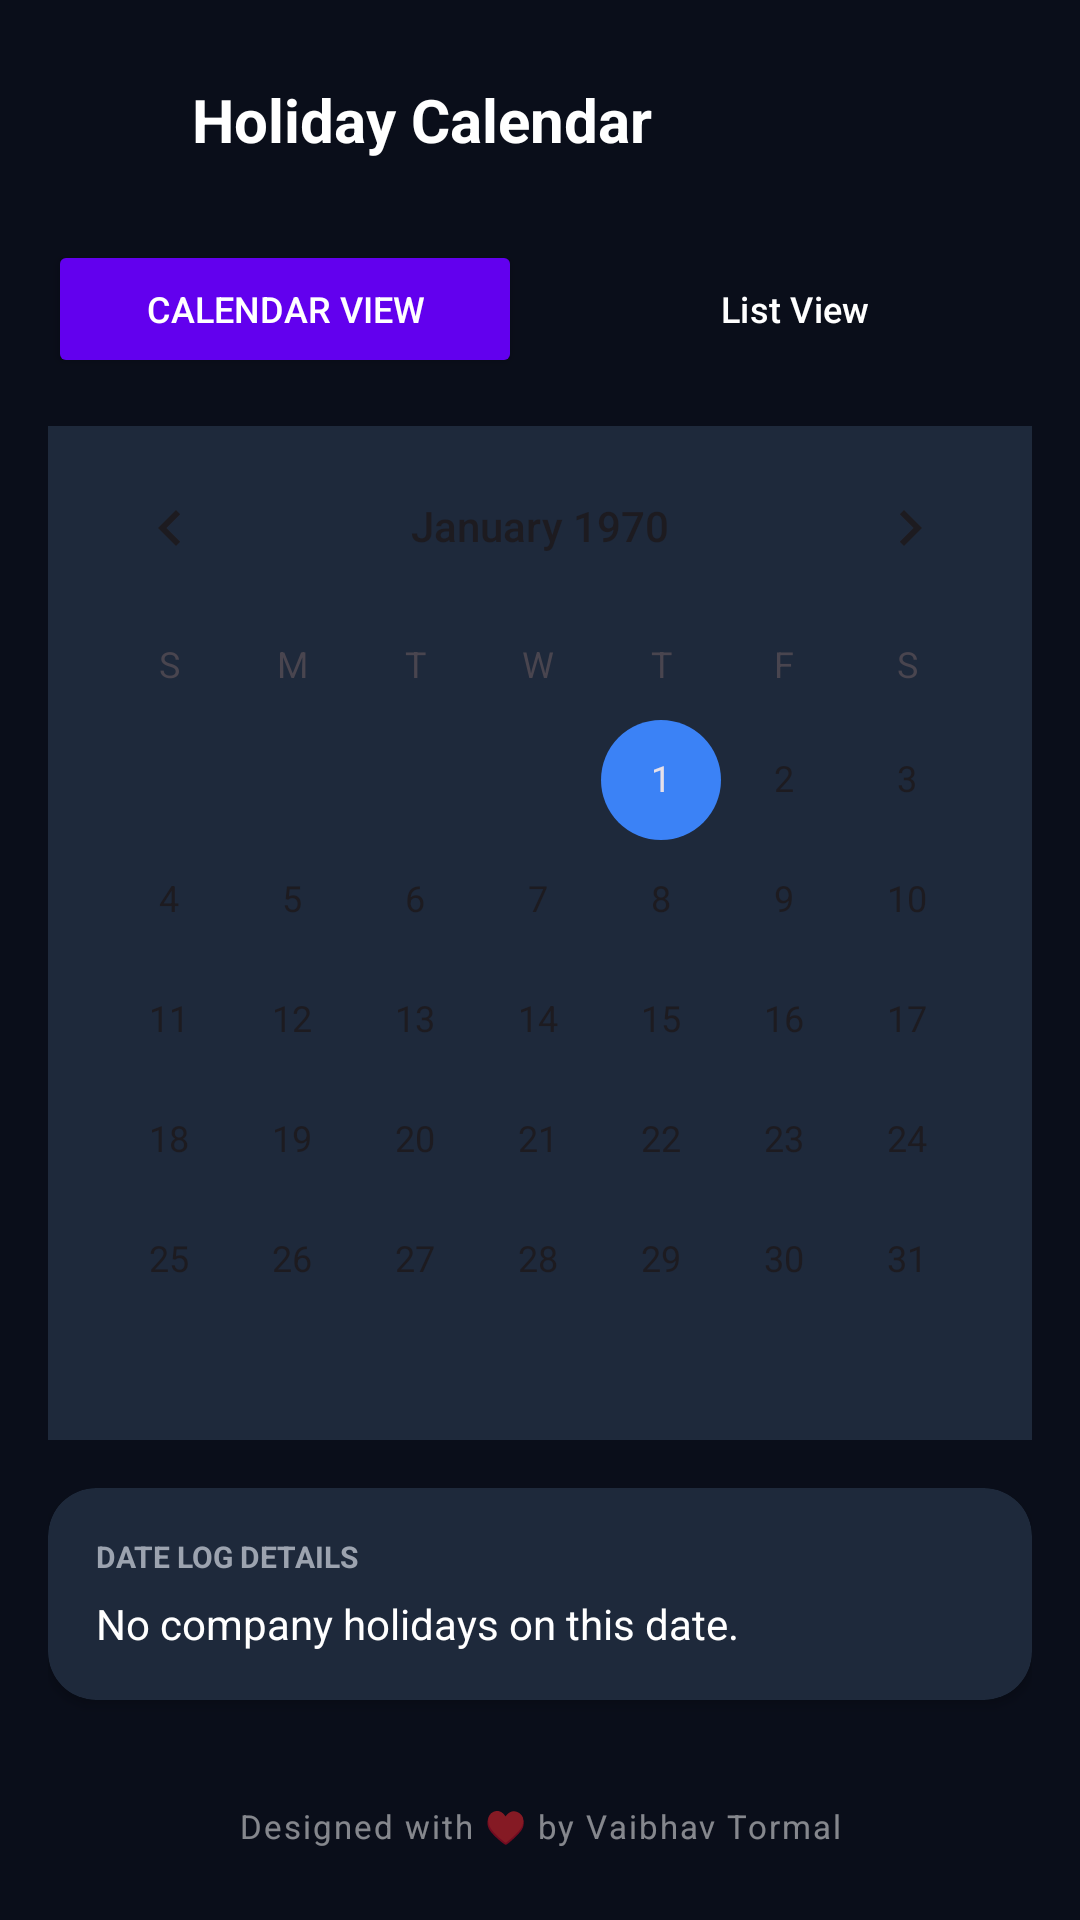

Produce the Android XML layout that renders to this screen, including the resource entries it uses.
<!-- AndroidManifest.xml: application theme Theme.HRApp -->
<!-- res/layout/fragment_holidays.xml -->
<?xml version="1.0" encoding="utf-8"?>
<androidx.constraintlayout.widget.ConstraintLayout xmlns:android="http://schemas.android.com/apk/res/android"
    xmlns:app="http://schemas.android.com/apk/res-auto"
    xmlns:tools="http://schemas.android.com/tools"
    android:layout_width="match_parent"
    android:layout_height="match_parent"
    android:background="@color/bg_dark"
    android:padding="16dp">

    
    <LinearLayout
        android:id="@+id/nav_header"
        android:layout_width="match_parent"
        android:layout_height="48dp"
        android:gravity="center_vertical"
        android:orientation="horizontal"
        app:layout_constraintTop_toTopOf="parent">

        <ImageView
            android:id="@+id/btn_back"
            android:layout_width="32dp"
            android:layout_height="32dp"
            android:clickable="true"
            android:focusable="true"
            android:background="?android:attr/selectableItemBackgroundBorderless"
            android:src="@drawable/ic_history"
            app:tint="@color/white"
            android:rotation="180"/>

        <TextView
            android:layout_width="wrap_content"
            android:layout_height="wrap_content"
            android:layout_marginStart="16dp"
            android:text="Holiday Calendar"
            android:textColor="@color/white"
            android:textSize="20sp"
            android:textStyle="bold" />
    </LinearLayout>

    
    <LinearLayout
        android:id="@+id/layout_toggles"
        android:layout_width="match_parent"
        android:layout_height="wrap_content"
        android:layout_marginTop="16dp"
        android:orientation="horizontal"
        android:weightSum="2"
        app:layout_constraintTop_toBottomOf="@id/nav_header">

        <Button
            android:id="@+id/btn_toggle_calendar"
            android:layout_width="0dp"
            android:layout_height="46dp"
            android:layout_weight="1"
            android:layout_marginEnd="6dp"
            android:backgroundTint="@color/primary"
            android:text="Calendar View"
            android:textColor="@color/white"
            android:textSize="12sp"
            app:cornerRadius="12dp"/>

        <Button
            android:id="@+id/btn_toggle_list"
            style="@style/Widget.Material3.Button.OutlinedButton"
            android:layout_width="0dp"
            android:layout_height="46dp"
            android:layout_weight="1"
            android:layout_marginStart="6dp"
            android:text="List View"
            android:textColor="@color/white"
            android:textSize="12sp"
            app:strokeColor="@color/border_dark"
            app:cornerRadius="12dp"/>
    </LinearLayout>

    
    <LinearLayout
        android:id="@+id/container_calendar"
        android:layout_width="match_parent"
        android:layout_height="0dp"
        android:layout_marginTop="16dp"
        android:layout_marginBottom="8dp"
        android:orientation="vertical"
        app:layout_constraintBottom_toTopOf="@id/text_design_by"
        app:layout_constraintTop_toBottomOf="@id/layout_toggles">

        <CalendarView
            android:id="@+id/calendar_view"
            android:layout_width="match_parent"
            android:layout_height="wrap_content"
            android:background="@color/surface_dark" />

        <androidx.cardview.widget.CardView
            android:layout_width="match_parent"
            android:layout_height="wrap_content"
            android:layout_marginTop="16dp"
            app:cardCornerRadius="16dp"
            app:cardBackgroundColor="@color/surface_dark"
            app:cardElevation="2dp">
            <LinearLayout
                android:layout_width="match_parent"
                android:layout_height="wrap_content"
                android:orientation="vertical"
                android:padding="16dp">
                <TextView
                    android:id="@+id/text_selected_date_label"
                    android:layout_width="wrap_content"
                    android:layout_height="wrap_content"
                    android:text="DATE LOG DETAILS"
                    android:textColor="@color/text_sub_dark"
                    android:textSize="10sp"
                    android:textStyle="bold" />
                <TextView
                    android:id="@+id/text_calendar_holiday_details"
                    android:layout_width="wrap_content"
                    android:layout_height="wrap_content"
                    android:layout_marginTop="6dp"
                    android:text="No company holidays on this date."
                    android:textColor="@color/white"
                    android:textSize="14sp" />
            </LinearLayout>
        </androidx.cardview.widget.CardView>
    </LinearLayout>

    
    <androidx.recyclerview.widget.RecyclerView
        android:id="@+id/recycler_holidays_list"
        android:layout_width="match_parent"
        android:layout_height="0dp"
        android:layout_marginTop="16dp"
        android:layout_marginBottom="8dp"
        android:visibility="gone"
        app:layout_constraintBottom_toTopOf="@id/text_design_by"
        app:layout_constraintTop_toBottomOf="@id/layout_toggles"
        tools:listitem="@layout/item_holiday" />

    
    <TextView
        android:id="@+id/text_design_by"
        android:layout_width="wrap_content"
        android:layout_height="wrap_content"
        android:text="Designed with ♥ by Vaibhav Tormal"
        android:textSize="11sp"
        android:letterSpacing="0.06"
        android:textColor="#80FFFFFF"
        app:layout_constraintBottom_toBottomOf="parent"
        app:layout_constraintEnd_toEndOf="parent"
        app:layout_constraintStart_toStartOf="parent"
        android:layout_marginBottom="8dp"
    />

</androidx.constraintlayout.widget.ConstraintLayout>
<!-- res/layout/item_holiday.xml (included above) -->
<?xml version="1.0" encoding="utf-8"?>
<androidx.cardview.widget.CardView xmlns:android="http://schemas.android.com/apk/res/android"
    xmlns:app="http://schemas.android.com/apk/res-auto"
    android:layout_width="match_parent"
    android:layout_height="wrap_content"
    android:layout_marginStart="4dp"
    android:layout_marginEnd="4dp"
    android:layout_marginBottom="12dp"
    app:cardCornerRadius="16dp"
    app:cardElevation="2dp"
    app:cardBackgroundColor="@color/surface_dark">

    <LinearLayout
        android:layout_width="match_parent"
        android:layout_height="wrap_content"
        android:gravity="center_vertical"
        android:orientation="horizontal"
        android:padding="16dp">

        
        <LinearLayout
            android:layout_width="0dp"
            android:layout_height="wrap_content"
            android:layout_weight="1"
            android:orientation="vertical">

            <TextView
                android:id="@+id/text_holiday_name"
                android:layout_width="wrap_content"
                android:layout_height="wrap_content"
                android:text="Republic Day"
                android:textColor="@color/white"
                android:textSize="14sp"
                android:textStyle="bold" />

            <TextView
                android:id="@+id/text_holiday_date"
                android:layout_width="wrap_content"
                android:layout_height="wrap_content"
                android:layout_marginTop="4dp"
                android:text="January 26, 2026"
                android:textColor="@color/text_sub_dark"
                android:textSize="12sp" />
        </LinearLayout>

        
        <TextView
            android:id="@+id/text_holiday_type"
            android:layout_width="wrap_content"
            android:layout_height="wrap_content"
            android:background="@drawable/badge_role_employee"
            android:paddingStart="8dp"
            android:paddingTop="4dp"
            android:paddingEnd="8dp"
            android:paddingBottom="4dp"
            android:text="National"
            android:textColor="@color/white"
            android:textSize="10sp"
            android:textStyle="bold" />

    </LinearLayout>
</androidx.cardview.widget.CardView>
<!-- resources referenced by this layout -->
<resources>
  <color name="bg_dark">#0A0E1A</color>
  <color name="border_dark">#334155</color>
  <color name="primary">#6200EE</color>
  <color name="surface_dark">#1E293B</color>
  <color name="text_sub_dark">#9CA3AF</color>
  <color name="white">#FFFFFF</color>
  <!-- drawable badge_role_employee (drawable) -->
  <?xml version="1.0" encoding="utf-8"?>
  <shape xmlns:android="http://schemas.android.com/apk/res/android"
      android:shape="rectangle">
      <solid android:color="#2006B6D4" /> 
      <corners android:radius="12dp" />
      <stroke android:width="1.2dp" android:color="#8006B6D4" />
  </shape>
  <style name="Theme.HRApp" parent="Base.Theme.HRApp" />
  <style name="Base.Theme.HRApp" parent="Theme.Material3.DayNight.NoActionBar">
          
          <item name="colorPrimary">@color/primary</item>
          <item name="colorPrimaryDark">@color/primary_dark</item>
          <item name="colorSecondary">@color/info_blue</item>
          
          <item name="android:windowBackground">@color/bg_dark</item>
          <item name="android:statusBarColor">@color/bg_dark</item>
          <item name="android:windowLightStatusBar">false</item>
      </style>
  <color name="primary_dark">#3700B3</color>
  <color name="info_blue">#3B82F6</color>
</resources>
